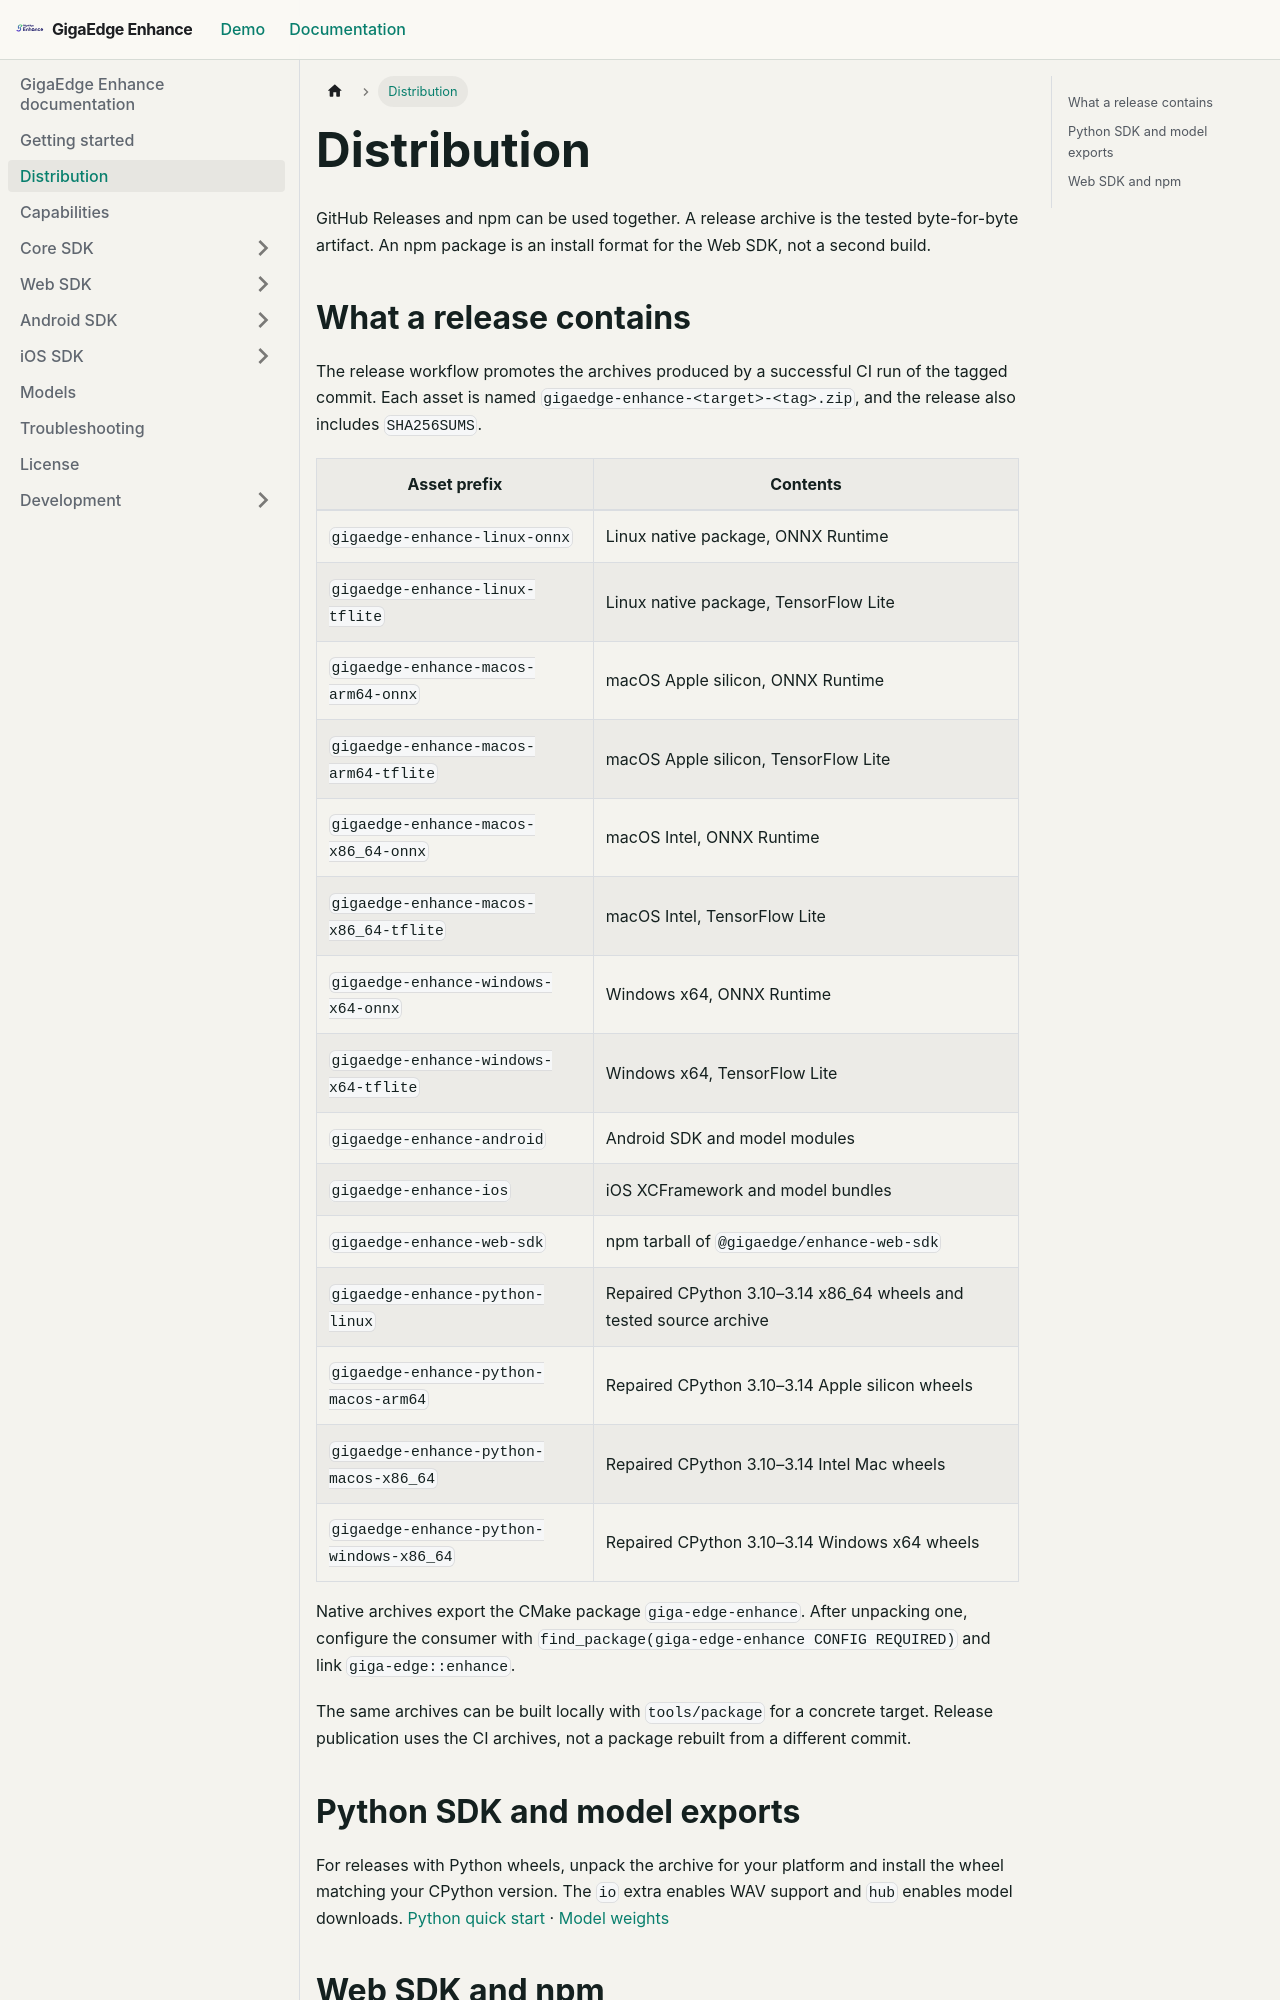

repository: salute-developers/giga-edge-enhance · page: docs/distribution/index.html · generator: docusaurus

---
sidebar_position: 3
title: Distribution
---

# Distribution

GitHub Releases and npm can be used together. A release archive is the tested
byte-for-byte artifact. An npm package is an install format for the Web SDK,
not a second build.

## What a release contains

The release workflow promotes the archives produced by a successful CI run of the
tagged commit. Each asset is named `gigaedge-enhance-<target>-<tag>.zip`, and the
release also includes `SHA256SUMS`.

| Asset prefix | Contents |
| --- | --- |
| `gigaedge-enhance-linux-onnx` | Linux native package, ONNX Runtime |
| `gigaedge-enhance-linux-tflite` | Linux native package, TensorFlow Lite |
| `gigaedge-enhance-macos-arm64-onnx` | macOS Apple silicon, ONNX Runtime |
| `gigaedge-enhance-macos-arm64-tflite` | macOS Apple silicon, TensorFlow Lite |
| `gigaedge-enhance-macos-x86_64-onnx` | macOS Intel, ONNX Runtime |
| `gigaedge-enhance-macos-x86_64-tflite` | macOS Intel, TensorFlow Lite |
| `gigaedge-enhance-windows-x64-onnx` | Windows x64, ONNX Runtime |
| `gigaedge-enhance-windows-x64-tflite` | Windows x64, TensorFlow Lite |
| `gigaedge-enhance-android` | Android SDK and model modules |
| `gigaedge-enhance-ios` | iOS XCFramework and model bundles |
| `gigaedge-enhance-web-sdk` | npm tarball of `@gigaedge/enhance-web-sdk` |
| `gigaedge-enhance-python-linux` | Repaired CPython 3.10–3.14 x86_64 wheels and tested source archive |
| `gigaedge-enhance-python-macos-arm64` | Repaired CPython 3.10–3.14 Apple silicon wheels |
| `gigaedge-enhance-python-macos-x86_64` | Repaired CPython 3.10–3.14 Intel Mac wheels |
| `gigaedge-enhance-python-windows-x86_64` | Repaired CPython 3.10–3.14 Windows x64 wheels |

Native archives export the CMake package `giga-edge-enhance`. After unpacking one,
configure the consumer with `find_package(giga-edge-enhance CONFIG REQUIRED)` and
link `giga-edge::enhance`.

The same archives can be built locally with `tools/package` for a concrete
target. Release publication uses the CI archives, not a package rebuilt from a
different commit.
